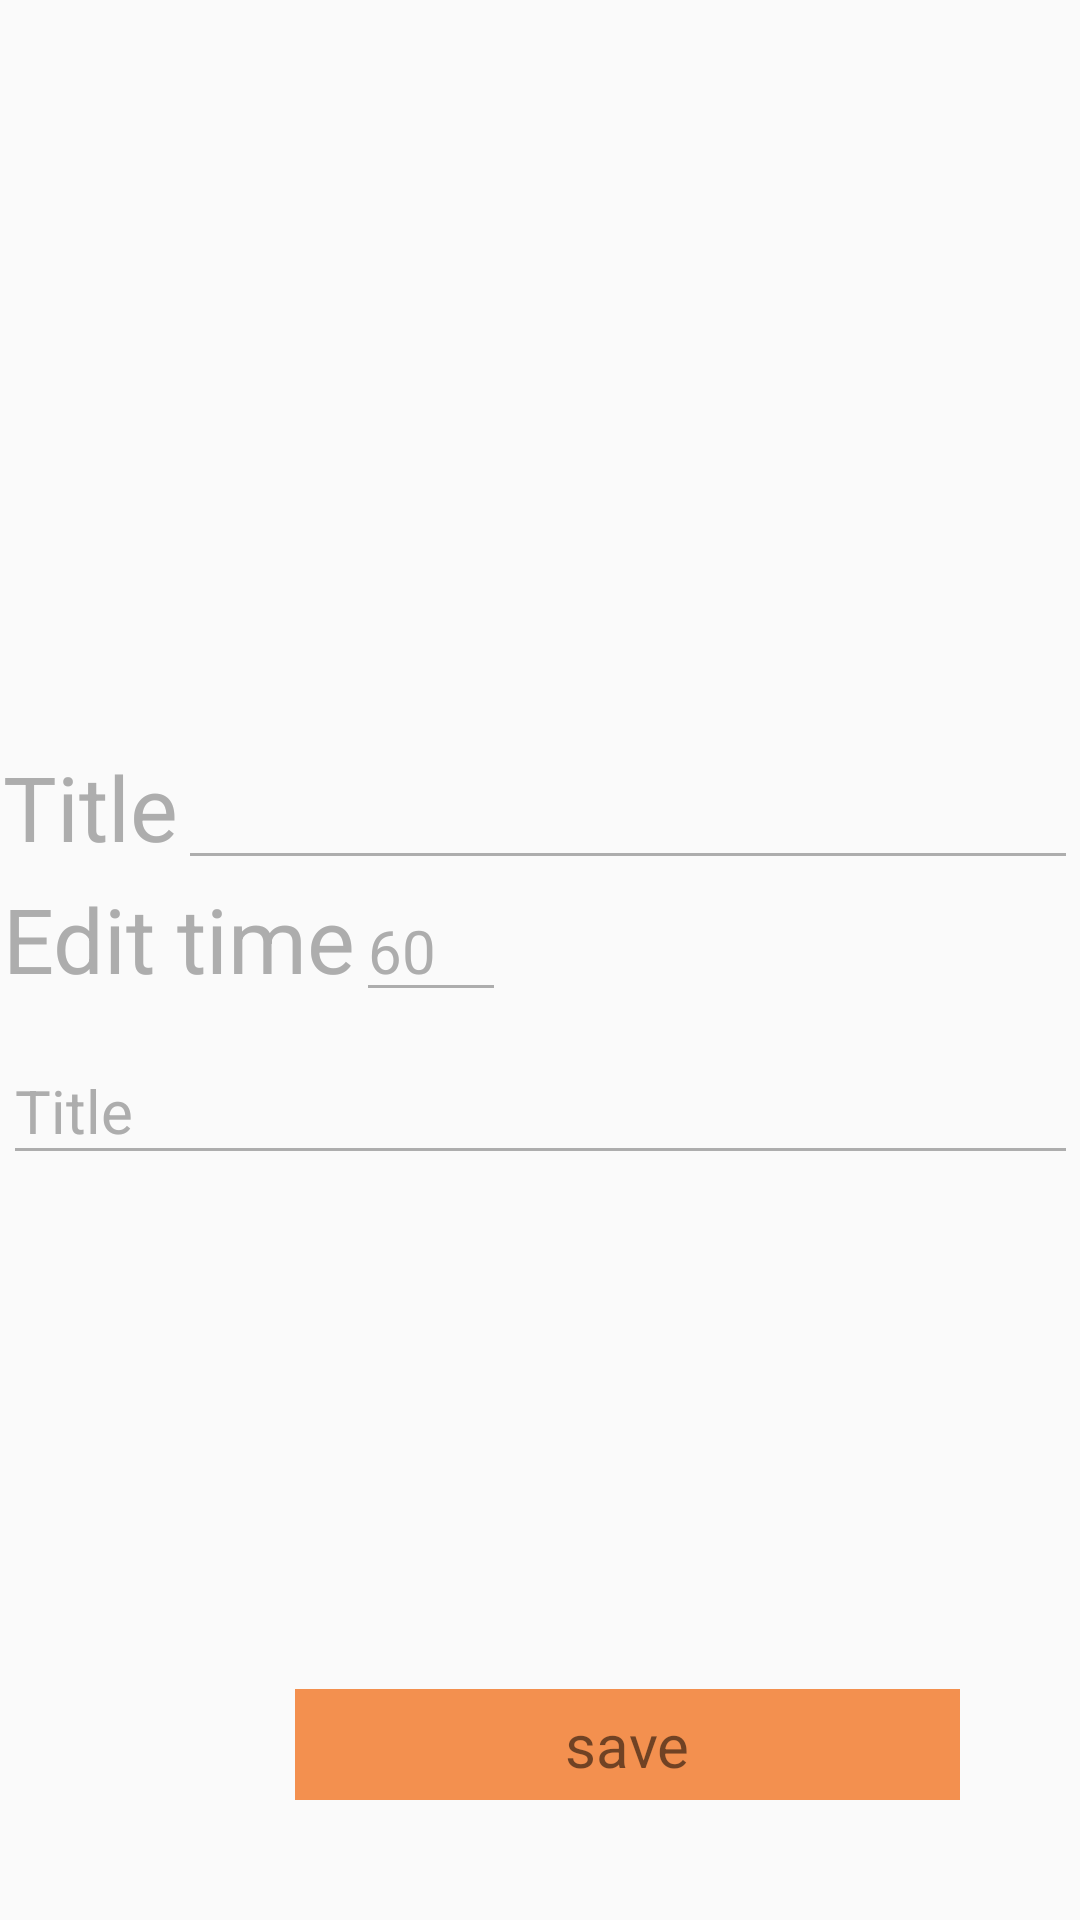

The Android layout XML behind this screen, and the referenced resources:
<!-- AndroidManifest.xml: application theme AppTheme.NoActionBar -->
<!-- res/layout/creator_layout.xml -->
<?xml version="1.0" encoding="utf-8"?>
<layout xmlns:android="http://schemas.android.com/apk/res/android"
    xmlns:app="http://schemas.android.com/apk/res-auto"
    android:orientation="vertical" >
    <data>

        <import type="com.example.chesstimer.common.TimerUtils" />

        <variable
            name="viewModel"
            type="com.example.chesstimer.features.creator.CreatorViewModel" />
    </data>
    <androidx.constraintlayout.widget.ConstraintLayout
        android:layout_width="match_parent"
        android:layout_height="match_parent"
        android:background="@color/colorDarkBackground">

        <LinearLayout
            android:layout_width="wrap_content"
            android:layout_height="wrap_content"
            android:orientation="vertical"
            app:layout_constraintBottom_toBottomOf="parent"
            app:layout_constraintEnd_toEndOf="parent"
            app:layout_constraintStart_toStartOf="parent"
            app:layout_constraintTop_toTopOf="parent">

            <LinearLayout
                android:id="@+id/ll_title_creator"
                android:layout_width="wrap_content"
                android:layout_height="wrap_content"
                android:background="@color/colorDarkBackground">

                <TextView
                    android:layout_width="wrap_content"
                    android:layout_height="wrap_content"
                    android:text="@string/title_creator"
                    android:textColor="@color/colorWhite"
                    android:textSize="30dp" />
                <EditText
                    android:id="@+id/ed_title_creator"
                    android:textSize="20sp"
                    android:textColor="@color/colorWhite"
                    android:backgroundTint="@color/colorWhite"
                    android:layout_width="300dp"
                    android:layout_height="wrap_content">

                </EditText>
            </LinearLayout>

            <LinearLayout
                android:id="@+id/et_time_creator"
                android:layout_width="wrap_content"
                android:layout_height="wrap_content"
                android:background="@color/colorDarkBackground">

                <TextView
                    android:layout_width="wrap_content"
                    android:layout_height="wrap_content"
                    android:text="@string/time_creator"
                    android:textColor="@color/colorWhite"
                    android:textSize="30dp" />
                <EditText
                    android:id="@+id/ed_time_creator"
                    android:text="60"
                    android:textSize="20sp"
                    android:textColor="@color/colorWhite"
                    android:backgroundTint="@color/colorWhite"
                    android:layout_width="50sp"
                    android:layout_height="wrap_content" />
            </LinearLayout>

            <com.google.android.material.textfield.TextInputLayout
                android:layout_width="match_parent"
                android:layout_height="wrap_content"
                android:hint="@string/title_creator"
                android:textColorHint="@color/colorWhite">
                <com.google.android.material.textfield.TextInputEditText
                    android:layout_width="match_parent"
                    android:layout_height="wrap_content"
                    android:textSize="20sp"
                    android:maxLines="1"
                    android:inputType="text"
                    android:textColor="@color/colorWhite"
                    android:backgroundTint="@color/colorWhite"/>
            </com.google.android.material.textfield.TextInputLayout>
        </LinearLayout>

        <TextView
            android:focusable="true"
            android:clickable="true"
            android:id="@+id/btn_save_creator"
            android:layout_width="wrap_content"
            android:layout_height="wrap_content"
            android:layout_gravity="center"
            android:layout_margin="40dp"
            android:background="@color/gradientPartOne"
            android:paddingStart="90dp"
            android:paddingTop="5dp"
            android:paddingEnd="90dp"
            android:paddingBottom="5dp"
            android:text="save"
            android:textSize="20dp"
            app:layout_constraintBottom_toBottomOf="parent"
            app:layout_constraintEnd_toEndOf="parent" />

    </androidx.constraintlayout.widget.ConstraintLayout>


</layout>
<!-- resources referenced by this layout -->
<resources>
  <color name="colorWhite">#ADADAD</color>
  <color name="gradientPartOne">#F3904F</color>
  <string name="time_creator">Edit time</string>
  <string name="title_creator">Title</string>
  <style name="AppTheme.NoActionBar">
          <item name="windowActionBar">false</item>
          <item name="windowNoTitle">true</item>
      </style>
</resources>
